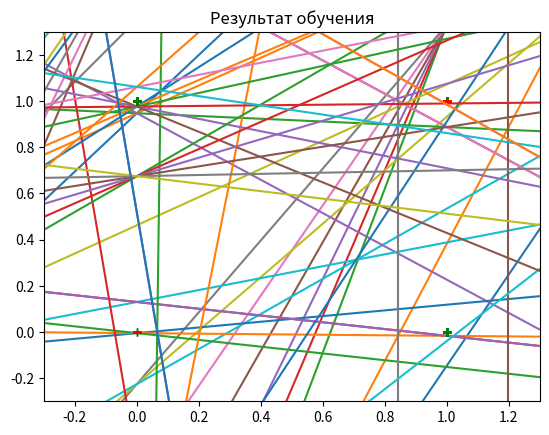

Reproduce this figure in Python.
import numpy as np
import random
import matplotlib.pyplot as plt

random.seed(52)

LEARNING_RATE = 0.1

# Класс для реализации перцептрона
class SimplePerceptron:
   def __init__(self, input_count: int):
       self.weights = [random.uniform(-1, 1) for _ in range(input_count)]

   def evaluate(self, inputs: list):
       weighted_sum = np.dot(inputs, self.weights)
       return 0 if np.sign(weighted_sum) == -1 else 1

   def train(self, input_set: list, expected_output: list):
       index_list = list(range(len(input_set)))
       correctly_classified = False
       self.weight_history = list()

       while not correctly_classified:
           self.weight_history.append(self.weights.copy())
           correctly_classified = True
           random.shuffle(index_list)

           for idx in index_list:
               x = input_set[idx]
               y = expected_output[idx]
               output = self.evaluate(x)
               if output != y:
                   correctly_classified = False
                   for j in range(0, len(self.weights)):
                       weight_adjustment = x[j] * LEARNING_RATE
                       if y == 0:
                           weight_adjustment *= -1
                       self.weights[j] += weight_adjustment


class XORGate:
   def __init__(self):
       self.perceptrons = [SimplePerceptron(3) for _ in range(3)]
       self.training_history = [list() for _ in range(3)]

   def evaluate(self, inputs: list):
       return self.perceptrons[2].evaluate([1, self.perceptrons[1].evaluate(inputs), self.perceptrons[0].evaluate(inputs)])

   def train(self):
       self.perceptrons[0].train([(1, 0, 0), (1, 0, 1), (1, 1, 0), (1, 1, 1)], [0, 1, 1, 1])  # OR
       self.perceptrons[1].train([(1, 0, 0), (1, 0, 1), (1, 1, 0), (1, 1, 1)], [1, 1, 1, 0])  # NOT AND
       self.perceptrons[2].train([(1, 0, 0), (1, 0, 1), (1, 1, 0), (1, 1, 1)], [0, 0, 0, 1])  # AND
       self.training_history[0] = self.perceptrons[0].weight_history
       self.training_history[1] = self.perceptrons[1].weight_history
       self.training_history[2] = self.perceptrons[2].weight_history

# Создание перцептронов и обучение для различных логических операций
and_perceptron = SimplePerceptron(3)
and_perceptron.train([(1, 0, 0), (1, 0, 1), (1, 1, 0), (1, 1, 1)], [0, 0, 0, 1])

or_perceptron = SimplePerceptron(3)
or_perceptron.train([(1, 0, 0), (1, 0, 1), (1, 1, 0), (1, 1, 1)], [0, 1, 1, 1])

not_perceptron = SimplePerceptron(2)
not_perceptron.train([(1, 0), (1, 1)], [1, 0])

xor_perceptron = XORGate()
xor_perceptron.train()

# Функция для отрисовки графика для логических операций
def plot_logic_function(weights, logic_func=None):
   x_max = 1 + 0.3
   x_min = 0 - 0.3

   y_min = -weights[1] * x_min / weights[2] - weights[0] / weights[2]
   y_max = -weights[1] * x_max / weights[2] - weights[0] / weights[2]

   plt.axis([-0.3, 1.3, -0.3, 1.3])

   if logic_func is not None:
       for y in (0, 1):
           for x in (0, 1):
               if logic_func([1, x, y]) == 1:
                   plt.plot(x, y, "g+")
               else:
                   plt.plot(x, y, "r_")

   plt.plot((x_min, x_max), (y_min, y_max))

# Функция для отрисовки графика для логической операции NOT
def plot_not_logic_function(weights, logic_func=None):
   x_boundary = -weights[0] / weights[1]
   y_min = -0.3
   y_max = 1.3

   plt.axis([-0.3, 1.3, -0.3, 1.3])

   if logic_func is not None:
       for y in (0, 1):
           for x in (0, 1):
               if logic_func([1, x]) == 1:
                   plt.plot(x, y, "g+")
               else:
                   plt.plot(x, y, "r_")
   plt.plot((x_boundary, x_boundary), (y_min, y_max))

# Отрисовка графиков для каждой логической операции

for weights in and_perceptron.weight_history:
   plot_logic_function(weights, and_perceptron.evaluate)
plt.title ("Процесс обучения персептрона")
plt.show()
plot_logic_function(and_perceptron.weights, and_perceptron.evaluate)
plt.title ("Результат обучения")
plt.show()

for weights in or_perceptron.weight_history:
   plot_logic_function(weights, or_perceptron.evaluate)
plt.title ("Процесс обучения персептрона")
plt.show()
plot_logic_function(or_perceptron.weights, or_perceptron.evaluate)
plt.title ("Результат обучения")
plt.show()

for weights in not_perceptron.weight_history:
   plot_not_logic_function(weights, not_perceptron.evaluate)
plt.title ("Процесс обучения персептрона")
plt.show()
plot_not_logic_function(not_perceptron.weights, not_perceptron.evaluate)
plt.title ("Результат обучения")
plt.show()

for perceptron_weights in xor_perceptron.training_history:
   for weights in perceptron_weights:
       plot_logic_function(weights, xor_perceptron.evaluate)
plt.title ("Процесс обучения персептрона")
plt.show()
plot_logic_function(xor_perceptron.perceptrons[0].weights, xor_perceptron.evaluate)
plot_logic_function(xor_perceptron.perceptrons[1].weights, xor_perceptron.evaluate)
plt.title ("Результат обучения")
plt.show()

# Новая сложная логическая функция ¬X1∧X2∧(X4⊕X2∧X3)
def logic_function(x1, x2, x3, x4):
   and_result = and_perceptron.evaluate([1, x2, x3])
   xor_result = xor_perceptron.evaluate([1, x4, and_result])
   and_result2 = and_perceptron.evaluate([1, x1, x2])
   not_result = not_perceptron.evaluate([1, and_result2])
   and_final_result = and_perceptron.evaluate([1, not_result, xor_result])
  
   return and_final_result

# Проверка работы
print("x1 x2 x3 x4  |  y")
for x1 in (0, 1):
   for x2 in (0, 1):
       for x3 in (0, 1):
           for x4 in (0,1):
               print(f"{x1}  {x2}  {x3}  {x4} ", " | ", logic_function(x1, x2, x3, x4))